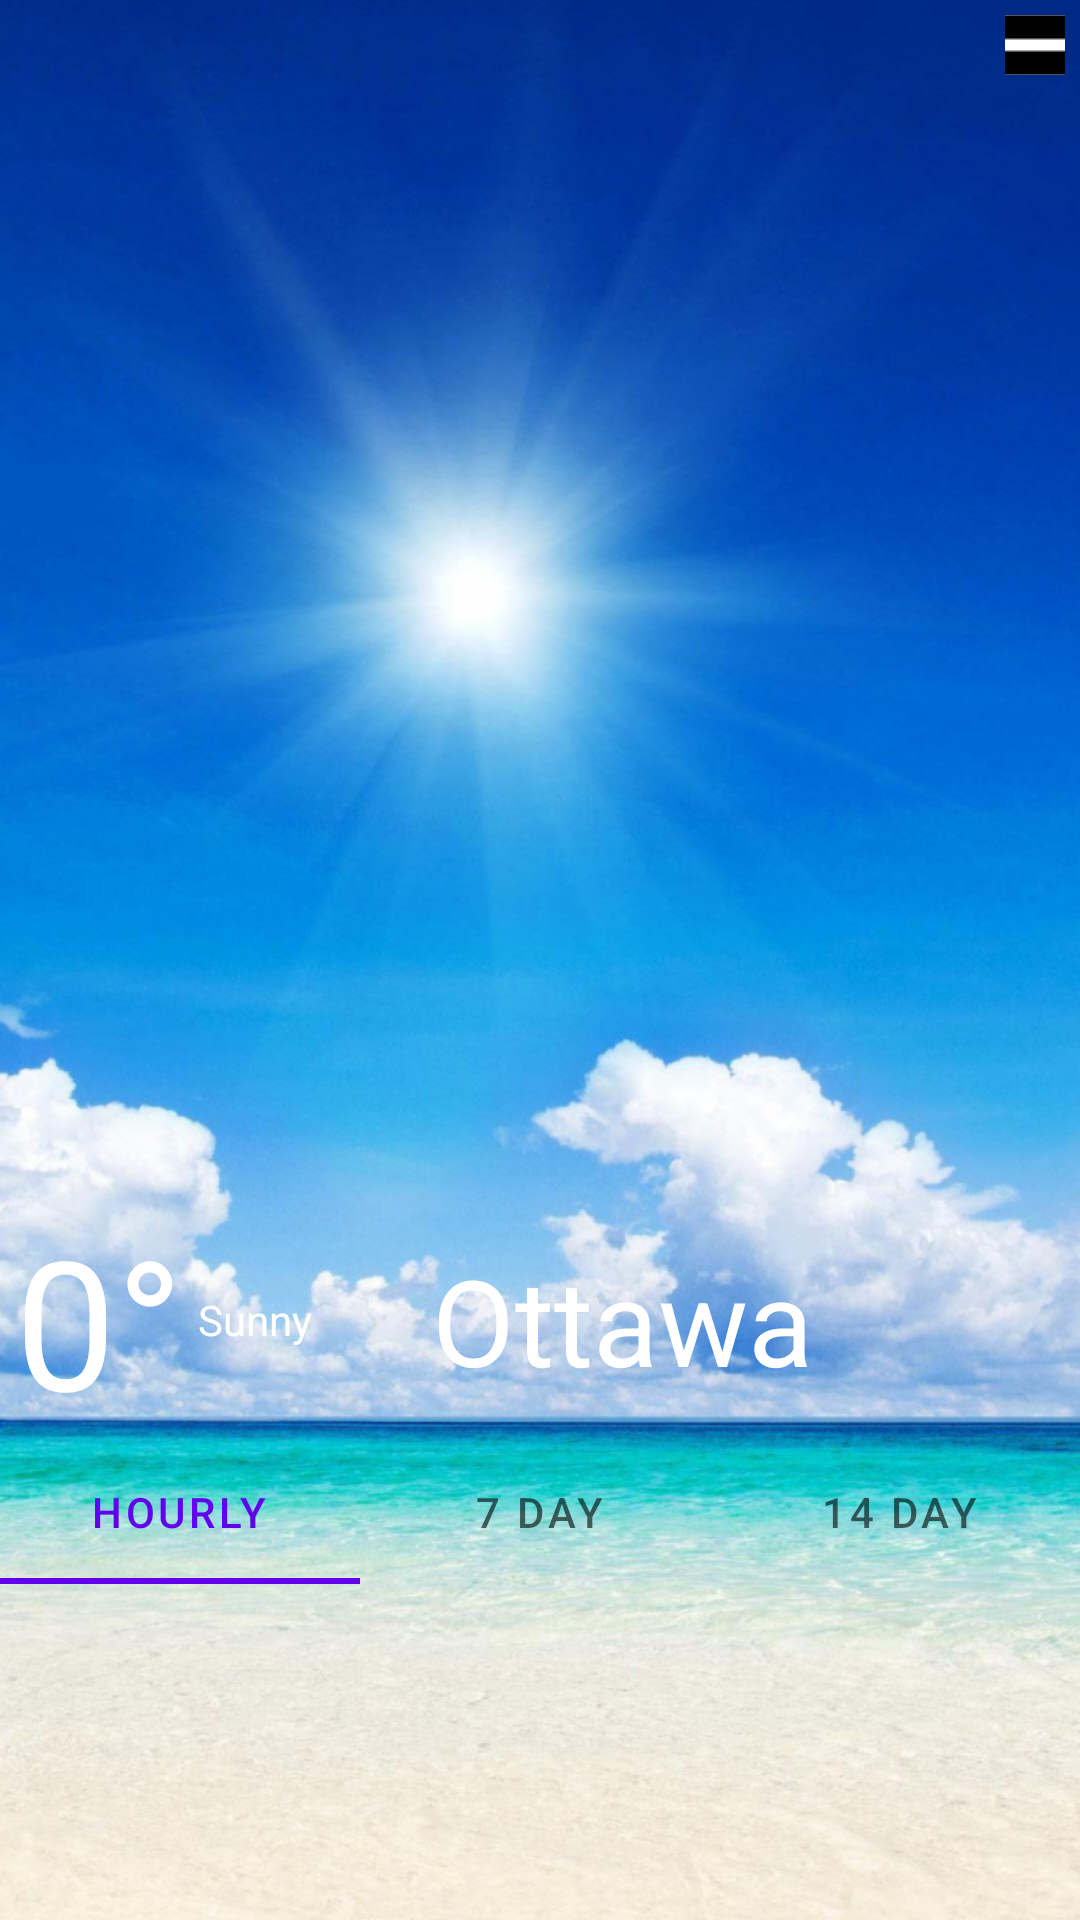

Produce the Android XML layout that renders to this screen, including the resource entries it uses.
<!-- AndroidManifest.xml: application theme Theme.FullWeatherApplication -->
<!-- res/layout/page_front.xml -->
<?xml version="1.0" encoding="utf-8"?>
<RelativeLayout xmlns:android="http://schemas.android.com/apk/res/android"
    android:id="@+id/weatherbg"
    android:background="@drawable/sun"
    android:layout_height="match_parent"
    android:layout_width="match_parent">


    <ImageButton
        android:id="@+id/menu_button"
        android:layout_width="20dp"
        android:layout_height="20dp"
        android:layout_alignParentTop="true"
        android:layout_alignParentEnd="true"
        android:layout_marginTop="5dp"
        android:layout_marginEnd="5dp"
        android:src="@drawable/menu_icon" />

        <RelativeLayout
            android:id="@+id/current_state"
            android:layout_width="match_parent"
            android:layout_height="wrap_content"
            android:layout_alignParentStart="true"
            android:layout_marginTop="400dp">

            <TextView
                android:id="@+id/current_temp"
                android:layout_width="wrap_content"
                android:layout_height="wrap_content"
                android:text="0°"
                android:textColor="#ffffff"
                android:textSize="60sp"
                android:layout_marginLeft="5dp"/>

            <TextView
                android:id="@+id/current_weather"
                android:layout_width="wrap_content"
                android:layout_height="wrap_content"
                android:text="Sunny"
                android:textColor="#ffffff"
                android:layout_centerVertical="true"
                android:layout_marginLeft="5dp"
                android:layout_toRightOf="@+id/current_temp"/>

            <TextView
                android:id="@+id/city_name"
                android:layout_width="wrap_content"
                android:layout_height="wrap_content"
                android:text="Ottawa"
                android:textColor="#ffffff"
                android:textSize="40sp"
                android:layout_centerVertical="true"
                android:paddingLeft="40dp"
                android:layout_toRightOf="@+id/current_weather"/>


        </RelativeLayout>

        <com.google.android.material.tabs.TabLayout
            android:id="@+id/tab_bar"
            android:layout_width="match_parent"
            android:layout_height="wrap_content"
            android:layout_alignParentStart="true"
            android:background="@android:color/transparent"
            android:layout_below="@+id/current_state">

            <com.google.android.material.tabs.TabItem
                android:id="@+id/item1"
                android:layout_width="wrap_content"
                android:layout_height="wrap_content"
                android:text="Hourly" />

            <com.google.android.material.tabs.TabItem
                android:id="@+id/item2"
                android:layout_width="wrap_content"
                android:layout_height="wrap_content"
                android:text="7 Day" />

            <com.google.android.material.tabs.TabItem
                android:id="@+id/item3"
                android:layout_width="wrap_content"
                android:layout_height="wrap_content"
                android:text="14 Day" />
        </com.google.android.material.tabs.TabLayout>
        <FrameLayout
            android:id="@+id/frame_cont"
            android:layout_width="match_parent"
            android:layout_height="wrap_content"
            android:layout_below="@+id/tab_bar">

            <androidx.fragment.app.FragmentContainerView
                android:id="@+id/frag_cont"
                android:layout_width="match_parent"
                android:layout_height="match_parent"/>
        </FrameLayout>

</RelativeLayout>
<!-- resources referenced by this layout -->
<resources>
  <!-- drawable menu_icon: png bitmap (drawable, 135 bytes) -->
  <!-- drawable sun: jpg bitmap (drawable, 687375 bytes) -->
  <style name="Theme.FullWeatherApplication" parent="Theme.MaterialComponents.DayNight.NoActionBar">
          
          <item name="colorPrimary">@color/purple_500</item>
          <item name="colorPrimaryVariant">@color/purple_700</item>
          <item name="colorOnPrimary">@color/white</item>
          
          <item name="colorSecondary">@color/teal_200</item>
          <item name="colorSecondaryVariant">@color/teal_700</item>
          <item name="colorOnSecondary">@color/black</item>
          
          <item name="android:statusBarColor" tools:targetApi="l">?attr/colorPrimaryVariant</item>
          
      </style>
  <!-- not gathered from this repository: default colours our renderer supplied (Android Studio template values) -->
  <color name="purple_500">#FF6200EE</color>
  <color name="purple_700">#FF3700B3</color>
  <color name="teal_200">#FF03DAC5</color>
  <color name="teal_700">#FF018786</color>
  <color name="black">#FF000000</color>
  <color name="white">#FFFFFFFF</color>
</resources>
